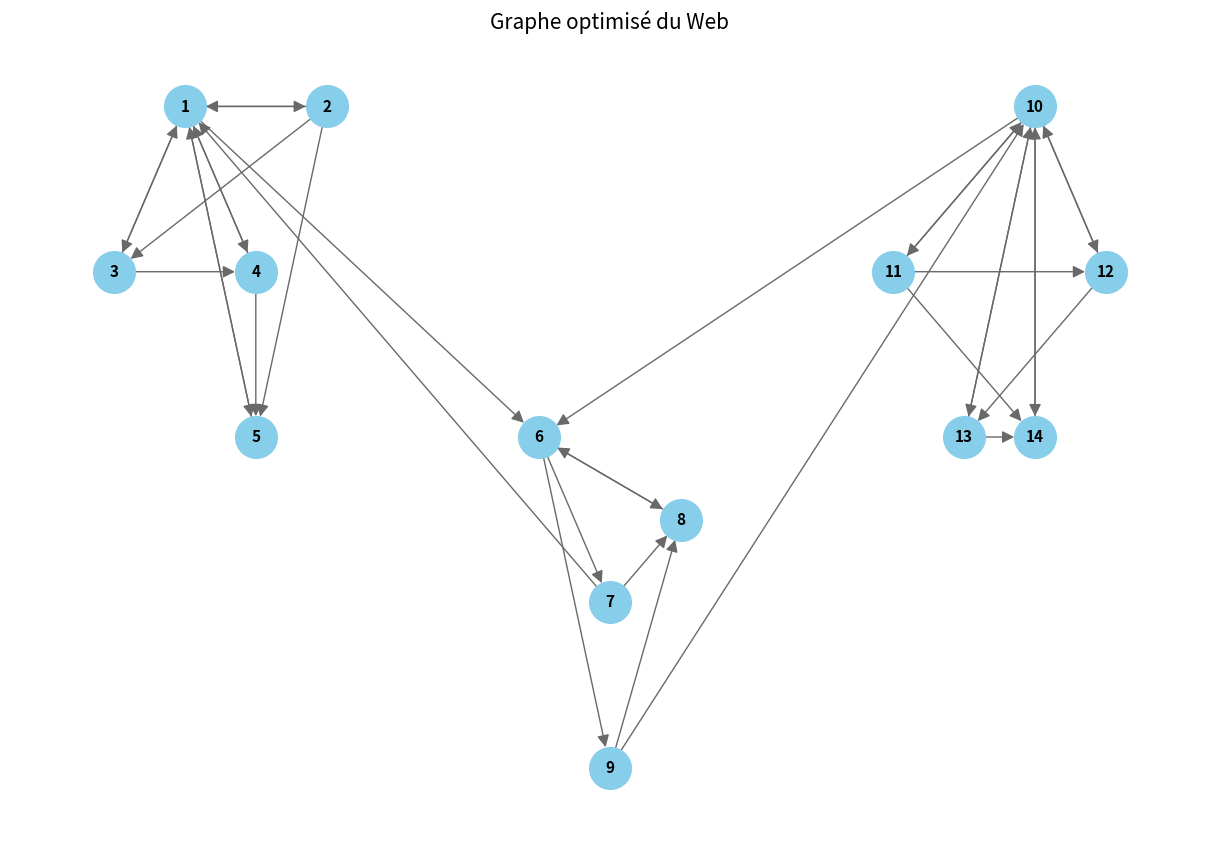

Python code for this plot:
import numpy as np
import networkx as nx
import matplotlib.pyplot as plt

Web = [0]*14
for i in range(14):
    Web[i] = [0]*14

#              1  2  3  4  5  6  7  8  9 10 11 12 13 14
Web[1 - 1]  = [0, 1, 1, 1, 1, 1, 0, 0, 0, 0, 0, 0, 0, 0]
Web[2 - 1]  = [1, 0, 1, 0, 1, 0, 0, 0, 0, 0, 0, 0, 0, 0]
Web[3 - 1]  = [1, 0, 0, 1, 0, 0, 0, 0, 0, 0, 0, 0, 0, 0]
Web[4 - 1]  = [1, 0, 0, 0, 1, 0, 0, 0, 0, 0, 0, 0, 0, 0]
Web[5 - 1]  = [1, 0, 0, 0, 0, 0, 0, 0, 0, 0, 0, 0, 0, 0]
Web[6 - 1]  = [0, 0, 0, 0, 0, 0, 1, 1, 1, 0, 0, 0, 0, 0]
Web[7 - 1]  = [1, 0, 0, 0, 0, 0, 0, 1, 0, 0, 0, 0, 0, 0]
Web[8 - 1]  = [0, 0, 0, 0, 0, 1, 0, 0, 0, 0, 0, 0, 0, 0]
Web[9 - 1]  = [0, 0, 0, 0, 0, 0, 0, 1, 0, 1, 0, 0, 0, 0]
Web[10 - 1] = [0, 0, 0, 0, 0, 1, 0, 0, 0, 0, 1, 1, 1, 1]
Web[11 - 1] = [0, 0, 0, 0, 0, 0, 0, 0, 0, 1, 0, 1, 0, 1]
Web[12 - 1] = [0, 0, 0, 0, 0, 0, 0, 0, 0, 1, 0, 0, 1, 0]
Web[13 - 1] = [0, 0, 0, 0, 0, 0, 0, 0, 0, 1, 0, 0, 0, 1]
Web[14 - 1] = [0, 0, 0, 0, 0, 0, 0, 0, 0, 1, 0, 0, 0, 0]

# Convertion de la liste en matrice numpy
Matrice_adjacente = np.array(Web)
print(Matrice_adjacente)


# Création du graphe orienté
G = nx.DiGraph()

# Ajout des arêtes selon la matrice d'adjacence
n = len(Matrice_adjacente)
for i in range(n):
    for j in range(n):
        if Matrice_adjacente[j][i] == 1:
            G.add_edge(j + 1, i + 1)

# Création manuelle des positions pour lisibilité
pos = {
    # Cluster A (fortement lié)
    1: (-3, 3),
    2: (-2, 3),
    3: (-3.5, 2),
    4: (-2.5, 2),
    5: (-2.5, 1),

    # Cluster B (intermédiaire, pont vers A et C)
    6: (-0.5, 1),
    7: (0, 0),
    8: (0.5, 0.5),
    9: (0, -1),

    # Cluster C (fortement lié)
    10: (3, 3),
    11: (2, 2),
    12: (3.5, 2),
    13: (2.5, 1),
    14: (3, 1)
}

print("Liste des noeuds dans G:", list(G.nodes()))
print("Clés dans pos:", list(pos.keys()))


# Affichage
plt.figure(figsize=(12, 8))
nx.draw(
    G, pos, with_labels=True,
    node_size=900, node_color='skyblue',
    font_size=11, font_weight='bold',
    arrows=True, arrowsize=18, arrowstyle='-|>',
    edge_color='dimgray',
)
plt.title("Graphe optimisé du Web", fontsize=15)
plt.axis('off')
plt.tight_layout()
plt.show()
